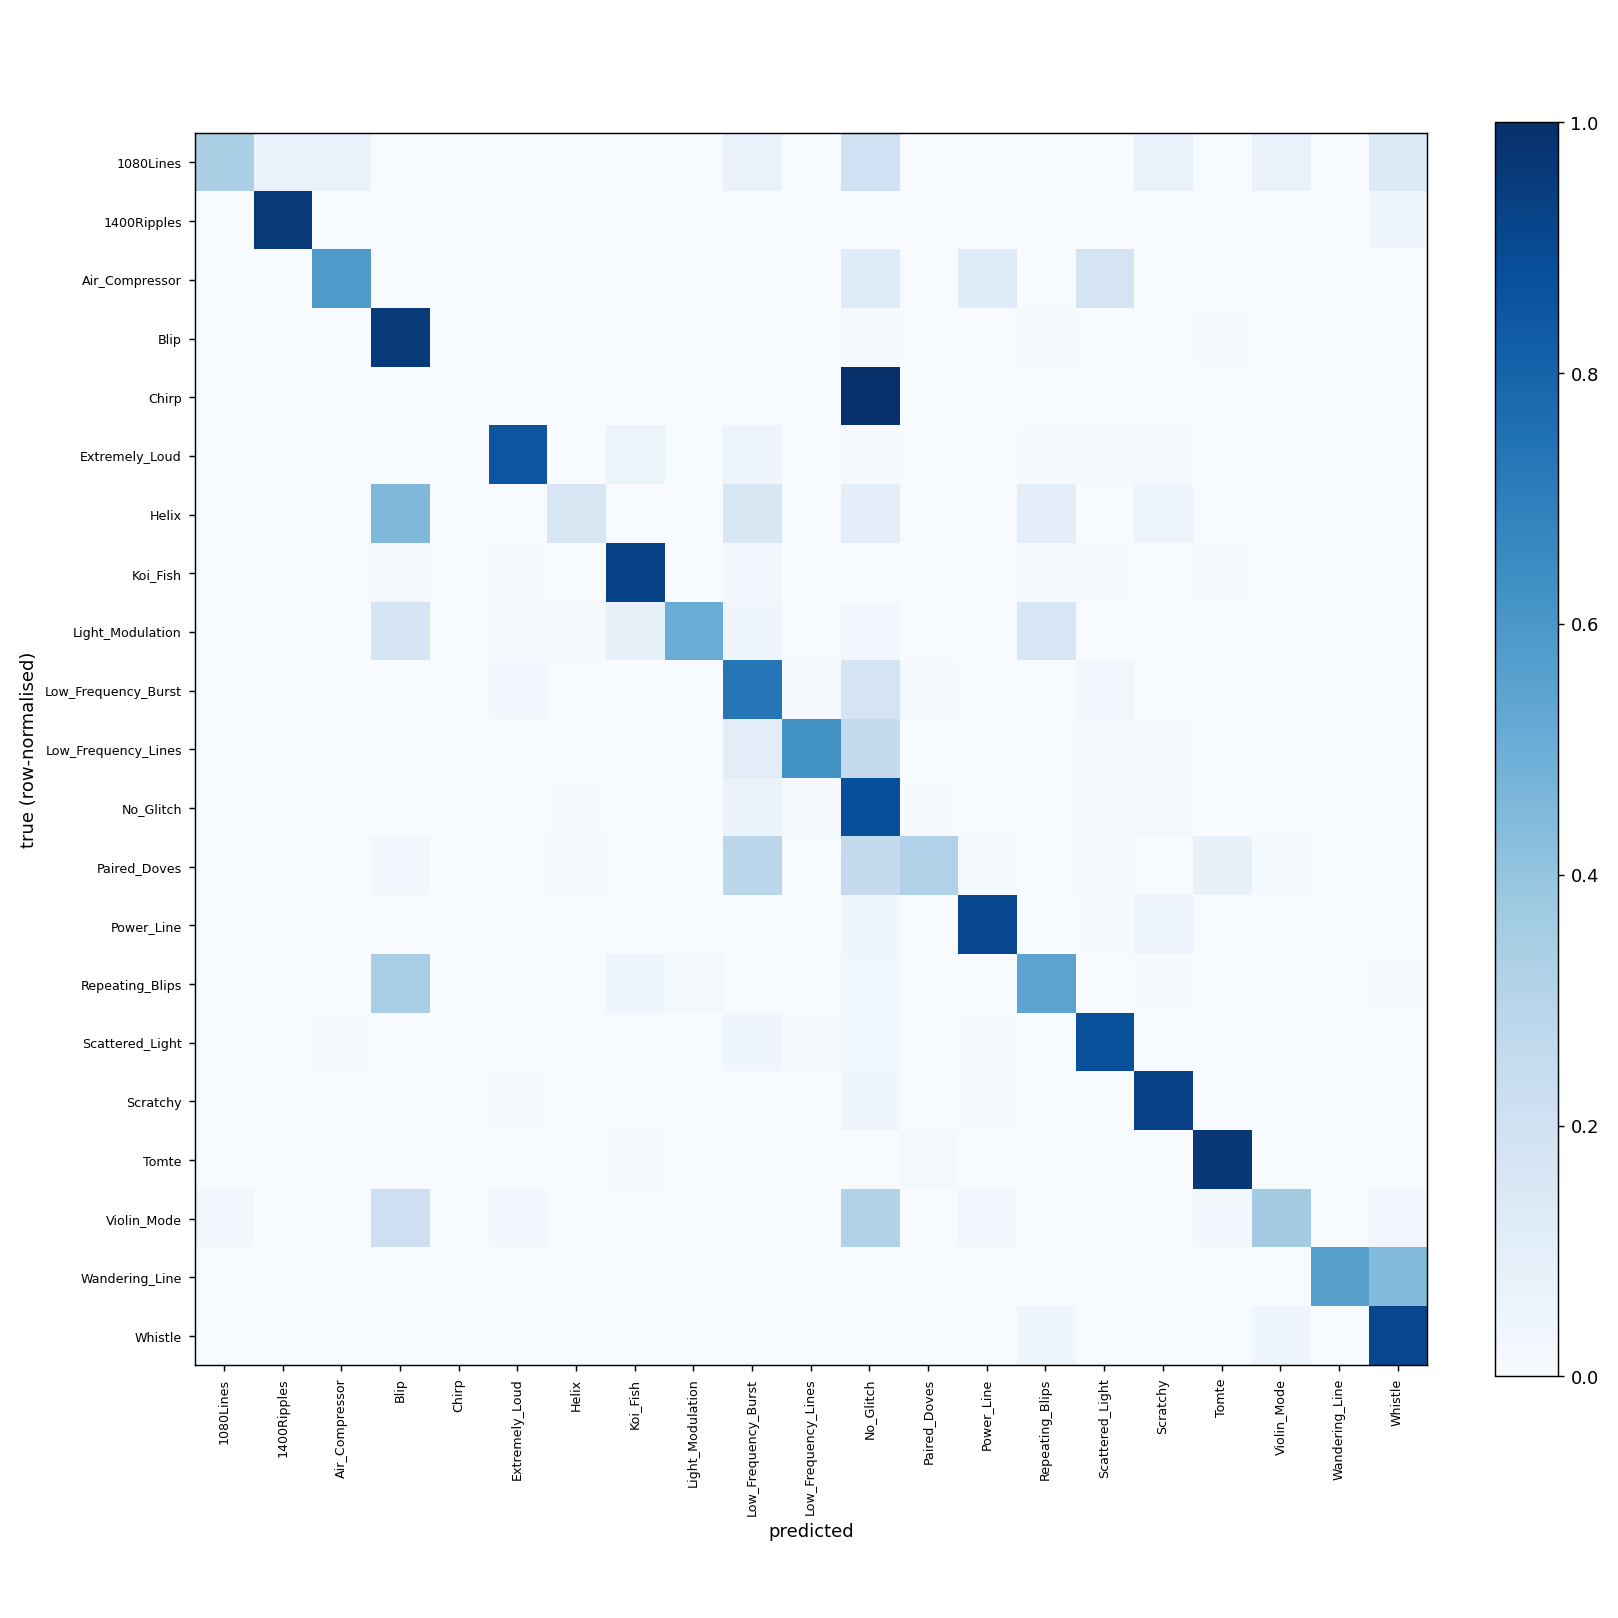

The table this chart was drawn from, first rows:
, 1080Lines, 1400Ripples, Air_Compressor, Blip, Chirp, Extremely_Loud, Helix, Koi_Fish, Light_Modulation, Low_Frequency_Burst, Low_Frequency_Lines, No_Glitch, Paired_Doves, Power_Line, Repeating_Blips, Scattered_Light, Scratchy, Tomte, Violin_Mode, Wandering_Line, Whistle
1080Lines, 5, 1, 1, 0, 0, 0, 0, 0, 0, 1, 0, 3, 0, 0, 0, 0, 1, 0, 1, 0, 2
1400Ripples, 0, 23, 0, 0, 0, 0, 0, 0, 0, 0, 0, 0, 0, 0, 0, 0, 0, 0, 0, 0, 1
Air_Compressor, 0, 0, 10, 0, 0, 0, 0, 0, 0, 0, 0, 2, 0, 2, 0, 3, 0, 0, 0, 0, 0
Blip, 0, 0, 0, 1437, 0, 0, 2, 4, 0, 0, 0, 19, 2, 1, 21, 0, 4, 9, 0, 0, 1
Chirp, 0, 0, 0, 0, 0, 0, 0, 0, 0, 0, 0, 1, 0, 0, 0, 0, 0, 0, 0, 0, 0
Extremely_Loud, 0, 0, 0, 0, 0, 948, 0, 59, 3, 55, 0, 10, 1, 0, 6, 11, 12, 1, 1, 1, 1
Helix, 0, 0, 0, 9, 0, 0, 3, 0, 0, 3, 0, 2, 0, 0, 2, 0, 1, 0, 0, 0, 0
Koi_Fish, 0, 0, 0, 12, 0, 12, 0, 916, 3, 30, 0, 0, 1, 0, 5, 4, 0, 6, 0, 0, 0
Light_Modulation, 0, 0, 0, 12, 0, 1, 1, 5, 36, 3, 0, 2, 0, 0, 11, 0, 0, 0, 0, 0, 0
Low_Frequency_Burst, 0, 0, 0, 0, 0, 14, 0, 1, 0, 339, 4, 82, 7, 0, 0, 16, 0, 0, 0, 0, 0
Low_Frequency_Lines, 0, 0, 0, 0, 0, 0, 0, 0, 0, 28, 170, 69, 0, 1, 0, 3, 3, 0, 0, 0, 0
No_Glitch, 0, 1, 3, 1, 0, 0, 6, 0, 0, 99, 12, 1323, 10, 5, 0, 12, 26, 1, 1, 0, 0
Paired_Doves, 0, 0, 0, 2, 0, 0, 1, 0, 0, 22, 0, 20, 25, 1, 0, 1, 0, 6, 1, 0, 0
Power_Line, 0, 0, 0, 0, 0, 0, 0, 0, 0, 0, 0, 9, 0, 205, 0, 1, 11, 0, 0, 0, 0
Repeating_Blips, 0, 0, 0, 71, 0, 0, 0, 9, 4, 0, 0, 8, 0, 0, 112, 0, 1, 0, 0, 0, 1
Scattered_Light, 0, 0, 19, 0, 0, 1, 0, 0, 0, 67, 17, 52, 2, 18, 1, 1280, 0, 0, 0, 0, 0
Scratchy, 0, 0, 0, 1, 0, 3, 0, 0, 0, 0, 1, 19, 0, 6, 0, 1, 427, 0, 0, 0, 1
Tomte, 0, 0, 0, 0, 0, 0, 0, 4, 0, 0, 0, 0, 6, 0, 0, 0, 0, 283, 0, 0, 0
Violin_Mode, 1, 0, 0, 9, 0, 1, 0, 0, 0, 0, 0, 13, 0, 1, 0, 0, 0, 1, 15, 0, 1
Wandering_Line, 0, 0, 0, 0, 0, 0, 0, 0, 0, 0, 0, 0, 0, 0, 0, 0, 0, 0, 0, 10, 8
Whistle, 0, 0, 0, 0, 0, 0, 0, 0, 0, 0, 0, 0, 0, 0, 1, 0, 0, 0, 1, 0, 20
